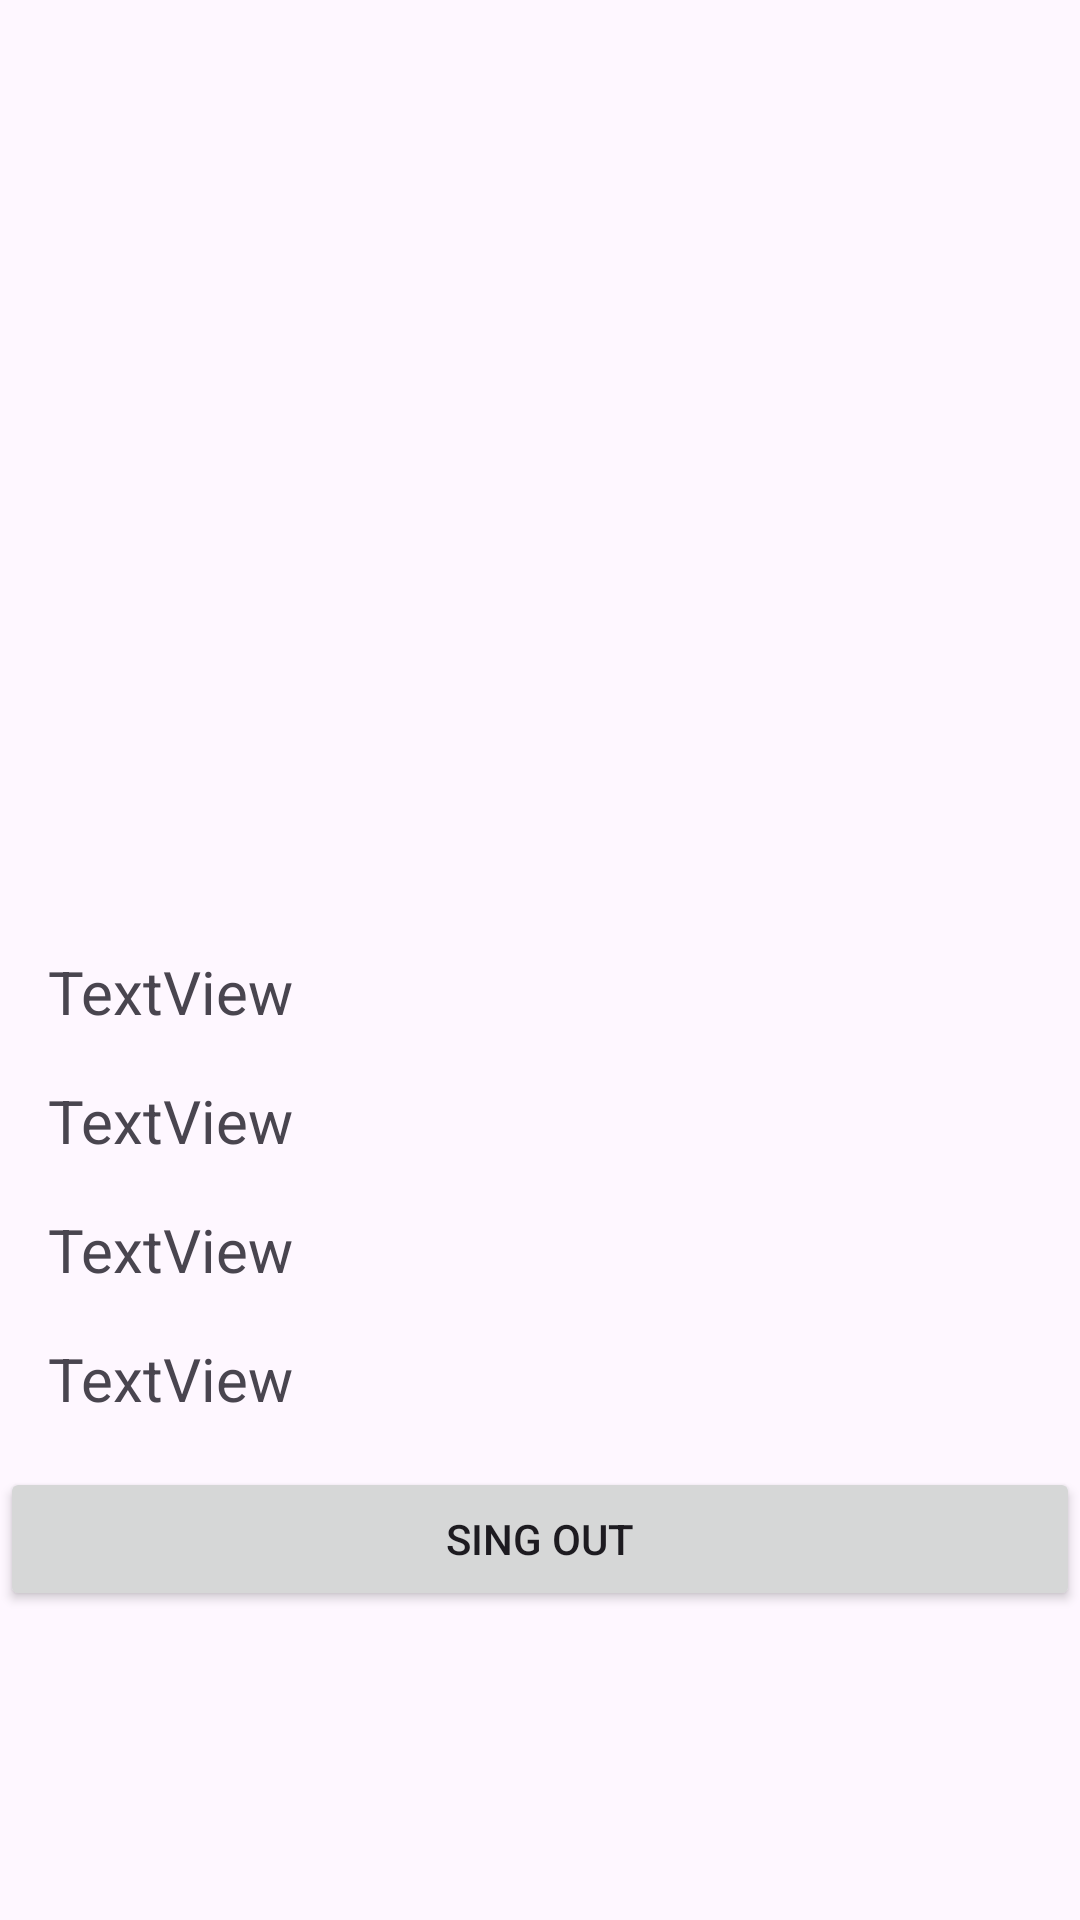

Produce the Android XML layout that renders to this screen, including the resource entries it uses.
<!-- AndroidManifest.xml: application theme Theme.HotelQuestoRico -->
<!-- res/layout/fragment_settings.xml -->
<?xml version="1.0" encoding="utf-8"?>
<androidx.constraintlayout.widget.ConstraintLayout xmlns:android="http://schemas.android.com/apk/res/android"
    xmlns:tools="http://schemas.android.com/tools"
    android:layout_width="match_parent"
    android:layout_height="match_parent"
    xmlns:app="http://schemas.android.com/apk/res-auto"
    tools:context=".SettingsFragment"
    android:orientation="vertical">

    <ProgressBar
        android:id="@+id/progressBar"
        style="?android:attr/progressBarStyle"
        android:layout_width="wrap_content"
        android:layout_height="wrap_content"
        android:layout_gravity="center"
        android:visibility="gone"
        app:layout_constraintBottom_toBottomOf="parent"
        app:layout_constraintEnd_toEndOf="parent"
        app:layout_constraintStart_toStartOf="parent"
        app:layout_constraintTop_toTopOf="parent" />

    <androidx.constraintlayout.widget.ConstraintLayout
        android:id="@+id/constraintLayout2"
        android:layout_width="match_parent"
        android:layout_height="match_parent">

        <ImageView
            android:id="@+id/imageUser"
            android:layout_width="154dp"
            android:layout_height="154dp"
            android:layout_margin="16dp"
            android:layout_marginStart="16dp"
            app:layout_constraintBottom_toTopOf="@+id/emailUser"
            app:layout_constraintEnd_toEndOf="parent"
            app:layout_constraintStart_toStartOf="parent"
            app:layout_constraintTop_toTopOf="parent" />

        <TextView
            android:id="@+id/emailUser"
            android:layout_width="match_parent"
            android:layout_height="wrap_content"
            android:layout_margin="16dp"
            android:text="TextView"
            android:textSize="20dp"
            app:layout_constraintBottom_toTopOf="@+id/nameUser"
            tools:layout_editor_absoluteX="16dp" />

        <TextView
            android:id="@+id/nameUser"
            android:layout_width="match_parent"
            android:layout_height="wrap_content"
            android:layout_margin="16dp"
            android:text="TextView"
            android:textSize="20dp"
            app:layout_constraintBottom_toTopOf="@+id/phoneUser" />

        <TextView
            android:id="@+id/phoneUser"
            android:layout_width="match_parent"
            android:layout_height="wrap_content"
            android:layout_margin="16dp"
            android:text="TextView"
            android:textSize="20dp"
            app:layout_constraintBottom_toTopOf="@+id/addressUser" />


        <TextView
            android:id="@+id/addressUser"
            android:layout_width="match_parent"
            android:layout_height="wrap_content"
            android:layout_margin="16dp"
            android:layout_marginStart="16dp"
            android:text="TextView"
            android:textSize="20dp"
            app:layout_constraintBottom_toTopOf="@+id/options" />


        <LinearLayout
            android:id="@+id/options"
            android:layout_width="match_parent"
            android:layout_height="wrap_content"
            android:layout_marginBottom="50pt"
            android:layout_weight="1"
            android:gravity="center"
            android:orientation="vertical"
            app:layout_constraintBottom_toBottomOf="parent">

            <Button
                android:id="@+id/singOut"
                style="@style/Widget.AppCompat.Button"
                android:layout_width="match_parent"
                android:layout_height="match_parent"
                android:text="Sing out" />

        </LinearLayout>
    </androidx.constraintlayout.widget.ConstraintLayout>

</androidx.constraintlayout.widget.ConstraintLayout>
<!-- resources referenced by this layout -->
<resources>
  <style name="Theme.HotelQuestoRico" parent="Base.Theme.HotelQuestoRico" />
  <style name="Base.Theme.HotelQuestoRico" parent="Theme.Material3.Light.NoActionBar">
          
          
      </style>
</resources>
